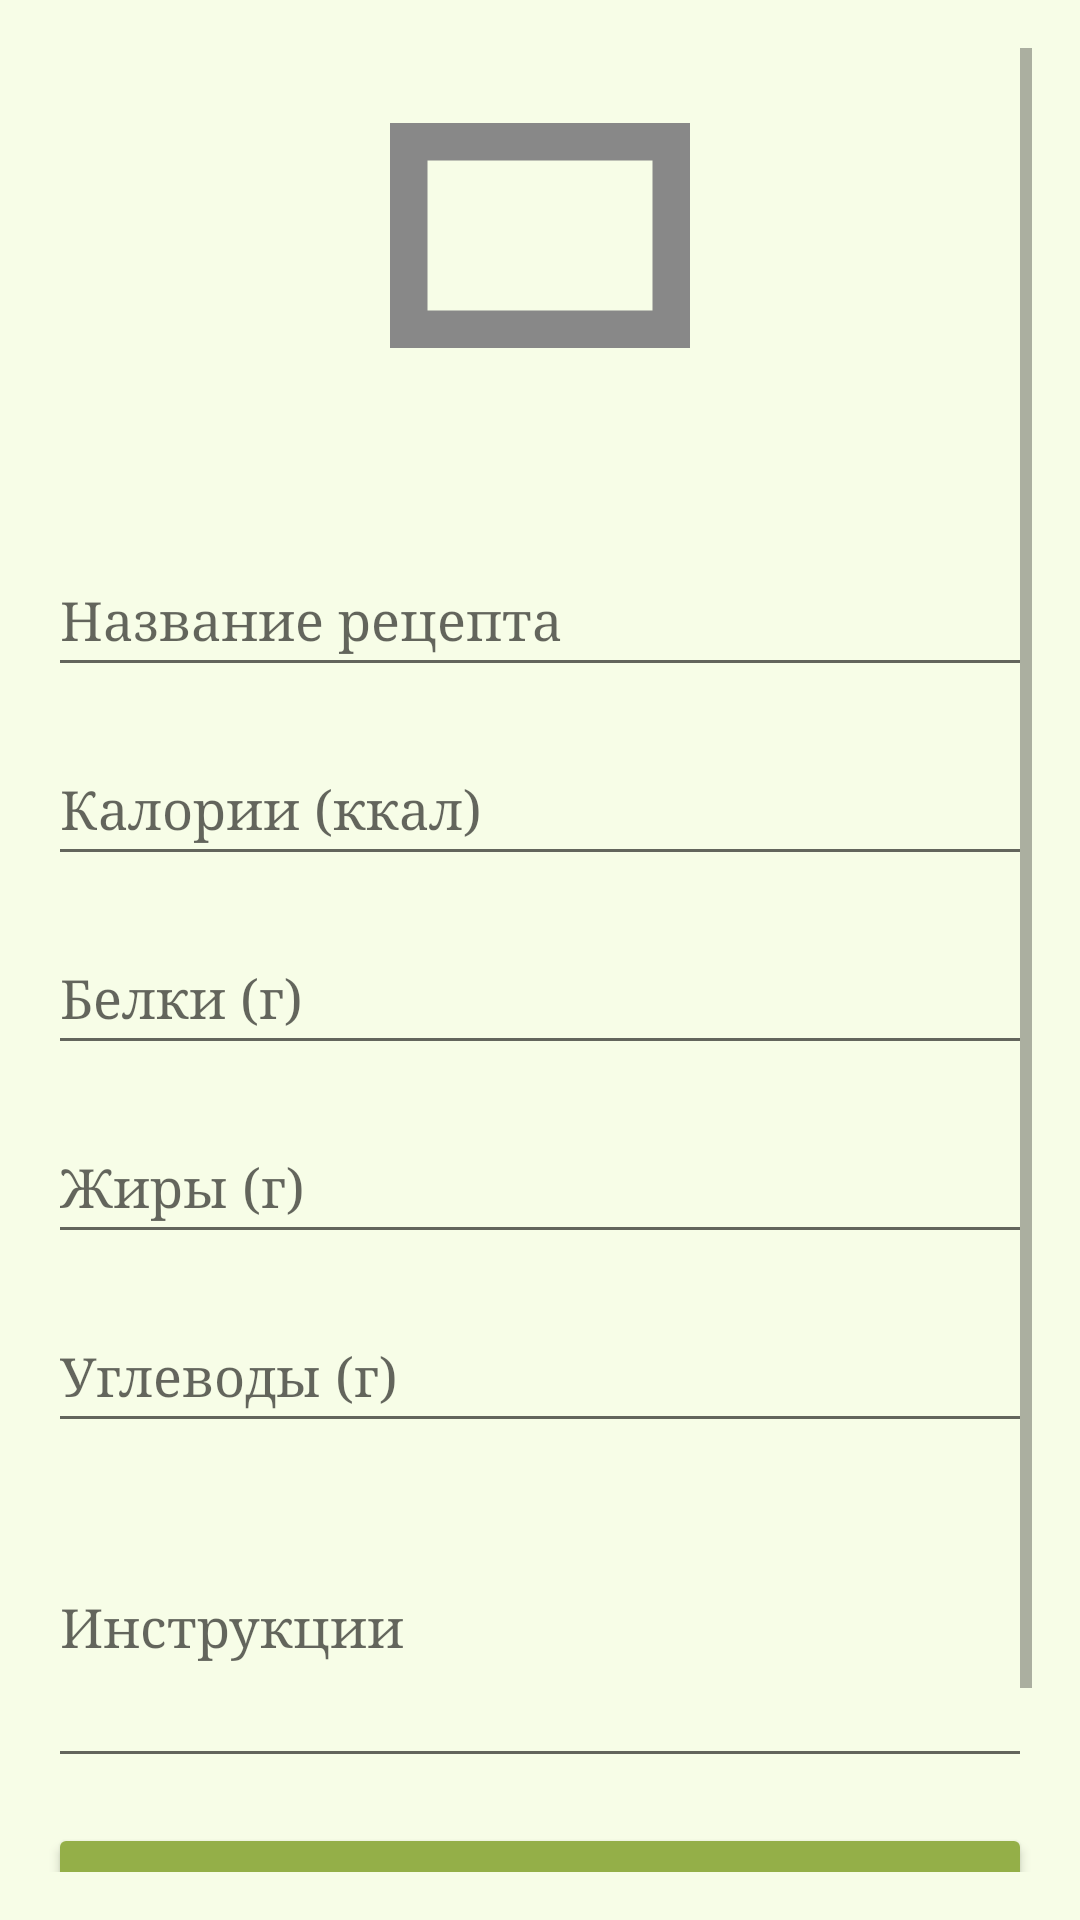

Write the Android layout XML for this screen, with the resource values it uses.
<!-- AndroidManifest.xml: application theme Theme.NutritionApp -->
<!-- res/layout/fragment_recipe_edit.xml -->
<?xml version="1.0" encoding="utf-8"?>
<ScrollView
    xmlns:android="http://schemas.android.com/apk/res/android"
    xmlns:app="http://schemas.android.com/apk/res-auto"
    android:layout_width="match_parent"
    android:layout_height="match_parent"
    android:padding="16dp"
    android:background="#F7FDE7">

    <androidx.constraintlayout.widget.ConstraintLayout
        android:layout_width="match_parent"
        android:layout_height="wrap_content">

        <ImageView
            android:id="@+id/recipe_photo"
            android:layout_width="0dp"
            android:layout_height="150dp"
            android:minHeight="48dp"
            android:scaleType="fitCenter"
            android:src="@drawable/placeholder_image"
            app:layout_constraintEnd_toEndOf="parent"
            app:layout_constraintHorizontal_bias="0.0"
            app:layout_constraintStart_toStartOf="parent"
            app:layout_constraintTop_toTopOf="parent" />

        <EditText
            android:id="@+id/title_edit"
            android:layout_width="0dp"
            android:layout_height="wrap_content"
            android:minHeight="48dp"
            android:hint="Название рецепта"
            android:layout_marginTop="15dp"
            android:fontFamily="serif"
            android:inputType="text"
            app:layout_constraintTop_toBottomOf="@id/recipe_photo"
            app:layout_constraintStart_toStartOf="parent"
            app:layout_constraintEnd_toEndOf="parent"
             />

        <EditText
            android:id="@+id/calories_edit"
            android:layout_width="0dp"
            android:layout_height="wrap_content"
            android:minHeight="48dp"
            android:layout_marginTop="15dp"
            android:fontFamily="serif"
            android:hint="Калории (ккал)"
            android:inputType="numberDecimal"
            app:layout_constraintTop_toBottomOf="@id/title_edit"
            app:layout_constraintStart_toStartOf="parent"
            app:layout_constraintEnd_toEndOf="parent" />

        <EditText
            android:id="@+id/protein_edit"
            android:layout_width="0dp"
            android:layout_height="wrap_content"
            android:minHeight="48dp"
            android:hint="Белки (г)"
            android:inputType="numberDecimal"
            app:layout_constraintTop_toBottomOf="@id/calories_edit"
            app:layout_constraintStart_toStartOf="parent"
            app:layout_constraintEnd_toEndOf="parent"
            android:layout_marginTop="15dp"
            android:fontFamily="serif" />

        <EditText
            android:id="@+id/fat_edit"
            android:layout_width="0dp"
            android:layout_height="wrap_content"
            android:minHeight="48dp"
            android:hint="Жиры (г)"
            android:inputType="numberDecimal"
            app:layout_constraintTop_toBottomOf="@id/protein_edit"
            app:layout_constraintStart_toStartOf="parent"
            app:layout_constraintEnd_toEndOf="parent"
            android:layout_marginTop="15dp"
            android:fontFamily="serif"/>

        <EditText
            android:id="@+id/carbs_edit"
            android:layout_width="0dp"
            android:layout_height="wrap_content"
            android:minHeight="48dp"
            android:hint="Углеводы (г)"
            android:inputType="numberDecimal"
            app:layout_constraintTop_toBottomOf="@id/fat_edit"
            app:layout_constraintStart_toStartOf="parent"
            app:layout_constraintEnd_toEndOf="parent"
            android:layout_marginTop="15dp"
            android:fontFamily="serif"/>

        <EditText
            android:id="@+id/instructions_edit"
            android:layout_width="0dp"
            android:layout_height="wrap_content"
            android:hint="Инструкции"
            android:fontFamily="serif"
            android:inputType="textMultiLine"
            android:minLines="4"
            app:layout_constraintTop_toBottomOf="@id/carbs_edit"
            app:layout_constraintStart_toStartOf="parent"
            app:layout_constraintEnd_toEndOf="parent"
            android:layout_marginTop="8dp" />

        <Button
            android:id="@+id/save_button"
            android:layout_width="0dp"
            android:layout_height="wrap_content"
            android:text="Сохранить"
            app:layout_constraintTop_toBottomOf="@id/instructions_edit"
            app:layout_constraintStart_toStartOf="parent"
            app:layout_constraintEnd_toEndOf="parent"
            android:layout_marginTop="15dp"
            android:backgroundTint="#94AF48"
            android:fontFamily="serif"
            android:textStyle="bold"/>
        <Button
            android:id="@+id/cancel_button"
            android:layout_width="0dp"
            android:layout_height="wrap_content"
            android:text="Отменить"
            android:layout_marginTop="8dp"
            android:backgroundTint="#CCCCCC"
            android:fontFamily="serif"
            app:layout_constraintTop_toBottomOf="@id/save_button"
            app:layout_constraintStart_toStartOf="parent"
            app:layout_constraintEnd_toEndOf="parent" />


        <TextView
            android:id="@+id/error_text"
            android:layout_width="0dp"
            android:layout_height="wrap_content"
            android:textColor="@color/nav_item_color"
            android:visibility="gone"
            app:layout_constraintTop_toBottomOf="@id/cancel_button"
            app:layout_constraintStart_toStartOf="parent"
            app:layout_constraintEnd_toEndOf="parent"
            android:layout_marginTop="8dp" />


    </androidx.constraintlayout.widget.ConstraintLayout>
</ScrollView>
<!-- resources referenced by this layout -->
<resources>
  <!-- drawable placeholder_image (drawable) -->
  <vector xmlns:android="http://schemas.android.com/apk/res/android"
      android:width="24dp"
      android:height="24dp"
      android:viewportWidth="24"
      android:viewportHeight="24">
      <path
          android:fillColor="#888888"
          android:pathData="M4,4h16v12H4V4zm2,2v8h12V6H6z" />
  </vector>
  <style name="Theme.NutritionApp" parent="Theme.MaterialComponents.DayNight.NoActionBar">
          
          <item name="colorPrimary">@color/purple_500</item>
          <item name="colorPrimaryVariant">@color/purple_700</item>
          <item name="colorOnPrimary">@color/white</item>
          
          <item name="colorControlActivated">#94AF48</item>
          <item name="colorOutline">#94AF48</item>
          <item name="textInputStyle">@style/Widget.MyApp.TextInputLayout</item>
          
          <item name="colorSecondary">@color/teal_200</item>
          <item name="colorSecondaryVariant">@color/teal_700</item>
          <item name="colorOnSecondary">@color/black</item>
          
          <item name="android:statusBarColor">?attr/colorPrimaryVariant</item>
          
          <item name="android:editTextStyle">@style/CustomEditText</item>
          <item name="android:textViewStyle">@style/CustomTextView</item>
      </style>
  <color name="purple_500">#94AF48</color>
  <color name="purple_700">#94AF48</color>
  <color name="white">#FFFFFF</color>
  <style name="Widget.MyApp.TextInputLayout" parent="Widget.MaterialComponents.TextInputLayout.OutlinedBox">
          <item name="boxStrokeColor">#94AF48</item>
          <item name="boxStrokeWidthFocused">2dp</item>
          <item name="hintTextColor">#94AF48</item>
          <item name="boxBackgroundColor">#FBFFF6</item>
      </style>
  <color name="teal_200">#FFCDD2</color>
  <color name="teal_700">#007C44</color>
  <color name="black">#000000</color>
  <style name="CustomEditText" parent="Widget.MaterialComponents.TextInputLayout.OutlinedBox">
          <item name="android:textColor">@color/black</item>
          <item name="android:textColorHint">@color/black</item>
      </style>
  <style name="CustomTextView" parent="Widget.MaterialComponents.TextView">
          <item name="android:textColor">@color/black</item>
      </style>
</resources>
